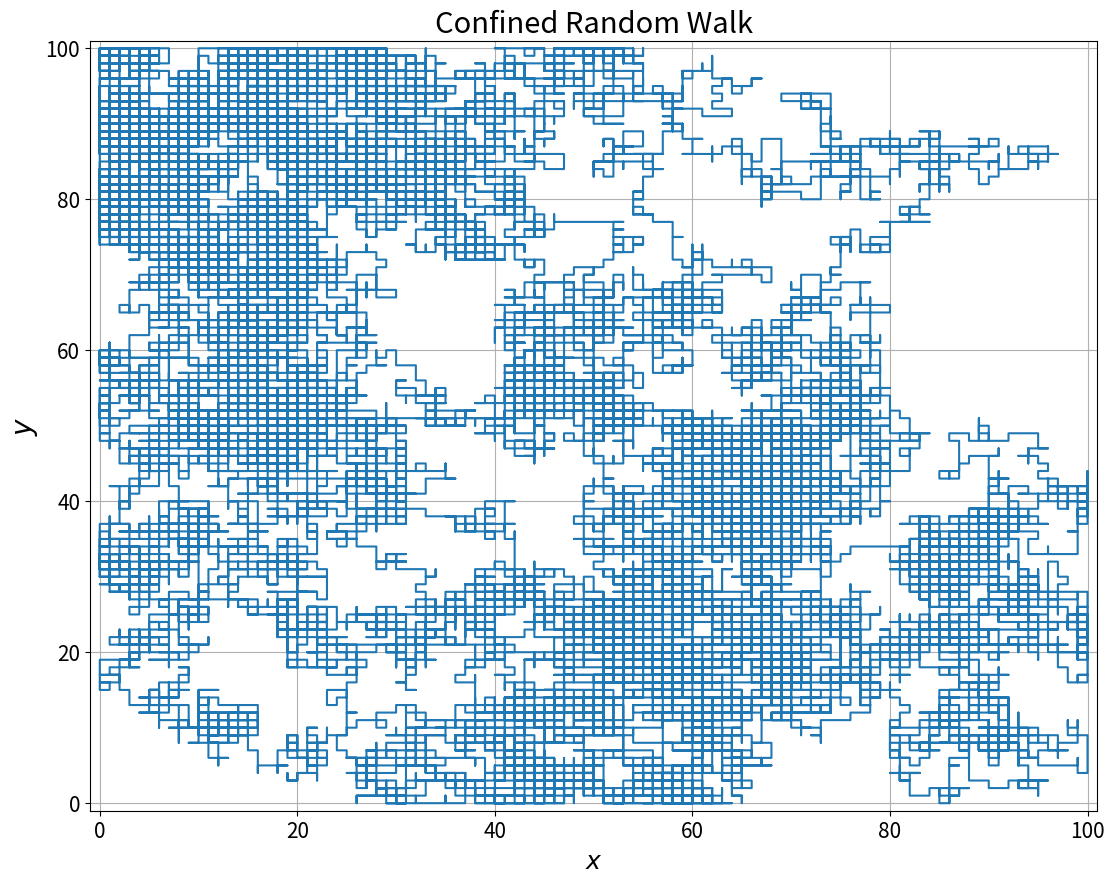

Source code (Python):
#!/usr/bin/env python3
# -*- coding: utf-8 -*-
"""
Created on Sun Mar 10 12:00:33 2019

[redacted]
"""
import numpy as np
import matplotlib.pyplot as plt
from time import time

L = 101
x = np.arange(0,L,1)
y = np.arange(0,L,1)

x0 = (L-1)//2
y0 = (L-1)//2

steps = int(4e4)

x_particle = x0
y_particle = y0
pos = np.zeros((steps-1,2),dtype=np.int32) #-1 because the initial position is considered as step 0

np.random.seed(int(time()))
for step in range(1,steps,1):
    pos[step-1,:] = np.array([x_particle,y_particle],dtype=np.int32)
    counter = 0
    while(x_particle>=L or x_particle<0 or y_particle>=L or y_particle<0 or counter==0):
        #Undo the overshoots and undershoots
        if(x_particle>=L): x_particle-=1
        if(y_particle>=L): y_particle-=1
        if(x_particle<0): x_particle+=1
        if(y_particle<0): y_particle+=1
        move = np.random.randint(low=0,high=4) #0:up 1:down 2:left 3:right
        if(move==0):y_particle+=1
        elif(move==1):y_particle-=1
        elif(move==2):x_particle-=1
        elif(move==3):x_particle+=1   
        counter+=1
        

plt.figure(figsize=(13,10))
plt.plot(pos[:,0],pos[:,1])
plt.grid()
plt.xlabel(r'$x$',size=18)
plt.ylabel(r'$y$',size=20)
plt.title(r'Confined Random Walk', size=21)
plt.tick_params(axis='both', which='major', labelsize=15)
plt.tick_params(axis='both', which='minor', labelsize=12)
plt.xlim(-1,L)
plt.ylim(-1,L)
plt.savefig('3.png')
plt.show()